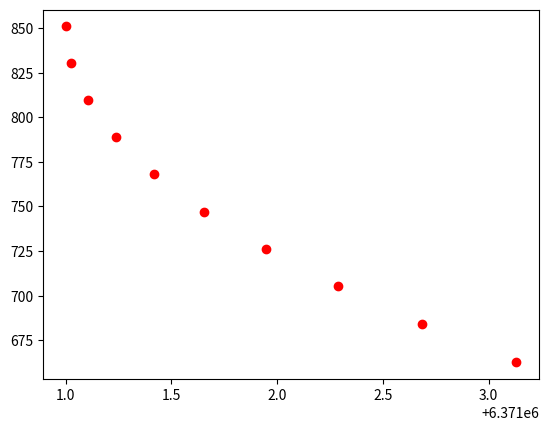

The script that saved this image:
import numpy as np
import matplotlib.pyplot as plt
from scipy.integrate import odeint

##------------Definindo Variáveis-----------#
R_Terra = 6371000
M_Terra = 5.972e24
G = 6.674e-11
Cd = 1.5
ro = 1
m = 1
A = 0.01
r_ar = Cd * A/2
print(G)
print(M_Terra)

##------------Função que calcula derivadas-----------#

x0 = R_Terra + 1
y0 = 0
V0 = 1000
Angulo = 45
Vx0 = V0 * np.sin(Angulo)
Vy0 = V0 * np.cos(Angulo)

def EqDif(lista,t):
    X = lista[0]
    Y = lista[1]
    Vx = lista[2]
    Vy = lista[3]  

    print(X)
    print(Y)
    print(Vx)
    print(Vy)
    #print(dX)
    #print(dY)
    #print(D)
    #print(P)
    
     
    dX = Vx
    dY = Vy
    D = (X**2+Y**2)**0.5
    P = G*M_Terra*m/D**2
    V = (Vy**2 + Vx**2)**0.5
    R_ar = 1 * r_ar * V**2
    senP = Y / D
    cosP = X / D
    senAr = Vy / V
    cosAr = Vx / V
    dVx = -P*senP -R_ar*senAr
    dVy = -P*cosP + R_ar*cosAr
    
    
    
    
    return dX, dVx, dY, dVy

Timerange = np.arange(0,0.1,0.01)

CI = [x0, Vx0, y0, Vy0] 
solved = odeint(EqDif, CI, Timerange)
plt.plot(solved[:,0],solved[:,1], 'ro')